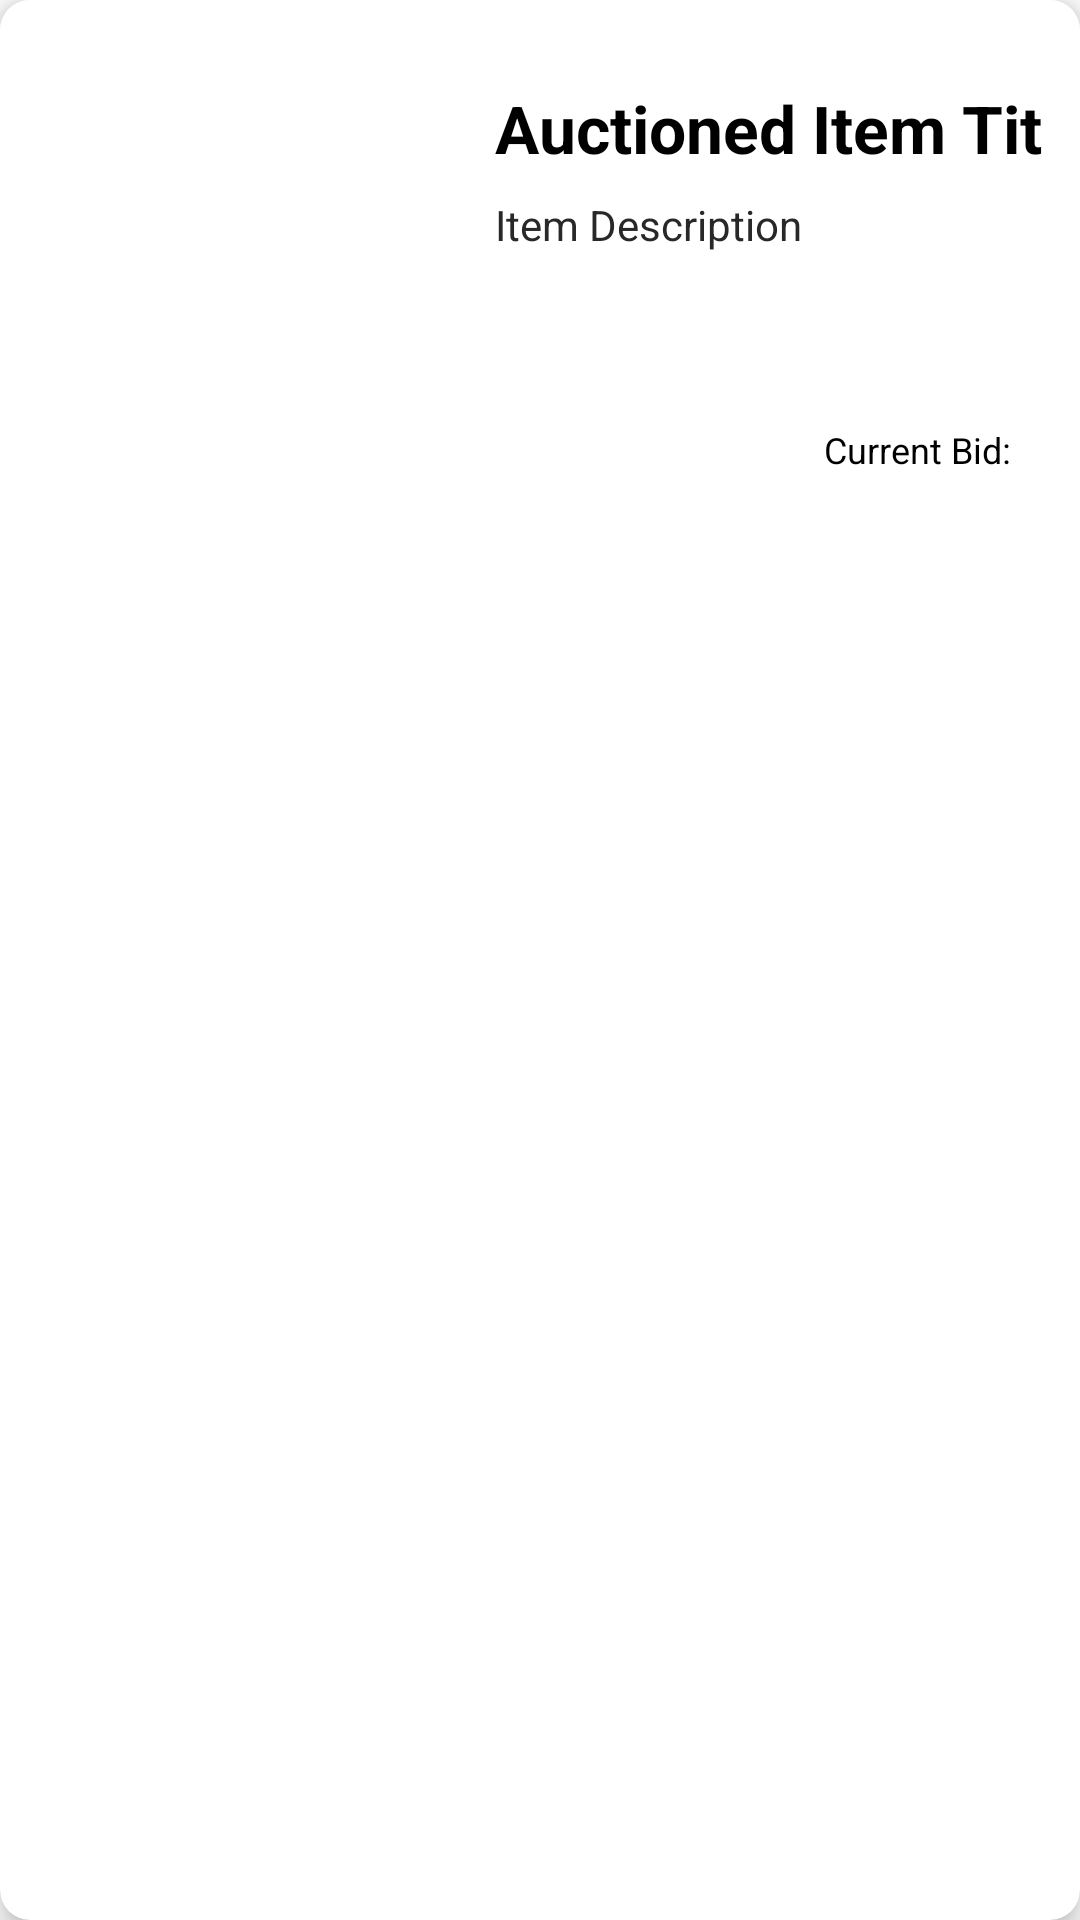

Reconstruct the res/layout file that produces this screen, plus the resources it refers to.
<!-- AndroidManifest.xml: application theme Theme.DonationApp -->
<!-- res/layout/auction_item_card.xml -->
<?xml version="1.0" encoding="utf-8"?>
<androidx.cardview.widget.CardView xmlns:android="http://schemas.android.com/apk/res/android"
    xmlns:app="http://schemas.android.com/apk/res-auto"
    xmlns:tools="http://schemas.android.com/tools"
    android:layout_width="match_parent"
    android:layout_height="wrap_content"
    android:layout_marginTop="8dp"
    android:layout_marginBottom="2dp"
    android:focusable="true"
    android:foreground="?attr/selectableItemBackground"
    app:cardCornerRadius="10dp"
    app:cardElevation="6dp">

    <androidx.constraintlayout.widget.ConstraintLayout
        android:layout_width="match_parent"
        android:layout_height="wrap_content"
        android:background="#FFFFFF"
        android:padding="12dp">

        <TextView
            android:id="@+id/auctionTitleTextView"
            android:layout_width="wrap_content"
            android:layout_height="wrap_content"
            android:layout_marginStart="16dp"
            android:layout_marginTop="16dp"
            android:layout_marginEnd="16dp"
            android:layout_marginBottom="16dp"
            android:text="Auctioned Item Title"
            android:textColor="#000000"
            android:textSize="22sp"
            android:textStyle="bold"
            app:layout_constraintBottom_toBottomOf="parent"
            app:layout_constraintEnd_toEndOf="parent"
            app:layout_constraintHorizontal_bias="0.0"
            app:layout_constraintStart_toEndOf="@+id/auctionItemImageView"
            app:layout_constraintTop_toTopOf="parent"
            app:layout_constraintVertical_bias="0.0" />

        <TextView
            android:id="@+id/auctionDescriptionTextView"
            android:layout_width="225dp"
            android:layout_height="67dp"
            android:layout_marginStart="16dp"
            android:layout_marginTop="8dp"
            android:layout_marginEnd="16dp"
            android:layout_marginBottom="16dp"
            android:text="Item Description"
            android:textColor="#292828"
            android:textSize="14sp"
            app:layout_constraintBottom_toBottomOf="parent"
            app:layout_constraintEnd_toEndOf="parent"
            app:layout_constraintHorizontal_bias="0.0"
            app:layout_constraintStart_toEndOf="@+id/auctionItemImageView"
            app:layout_constraintTop_toBottomOf="@+id/auctionTitleTextView"
            app:layout_constraintVertical_bias="0.0" />


        <ImageView
            android:id="@+id/auctionItemImageView"
            android:layout_width="129dp"
            android:layout_height="128dp"
            android:layout_marginStart="8dp"
            app:layout_constraintBottom_toBottomOf="parent"
            app:layout_constraintEnd_toEndOf="parent"
            app:layout_constraintHorizontal_bias="0.0"
            app:layout_constraintStart_toStartOf="parent"
            app:layout_constraintTop_toTopOf="parent"
            tools:srcCompat="@tools:sample/avatars" />

        <TextView
            android:id="@+id/currentBidTextView"
            android:layout_width="wrap_content"
            android:layout_height="wrap_content"
            android:layout_marginTop="8dp"
            android:layout_marginEnd="8dp"
            android:text="Current Bid: "
            android:textColor="#000000"
            android:textSize="12sp"
            app:layout_constraintBottom_toBottomOf="parent"
            app:layout_constraintEnd_toEndOf="parent"
            app:layout_constraintHorizontal_bias="1.0"
            app:layout_constraintStart_toEndOf="@+id/auctionItemImageView"
            app:layout_constraintTop_toBottomOf="@+id/auctionDescriptionTextView" />

        <TextView
            android:id="@+id/auctionEndedTextView"
            android:layout_width="wrap_content"
            android:layout_height="wrap_content"
            android:layout_marginStart="16dp"
            android:layout_marginTop="8dp"
            android:text="Auction ended"
            android:textColor="#000000"
            android:visibility="invisible"
            app:layout_constraintBottom_toBottomOf="parent"
            app:layout_constraintEnd_toStartOf="@+id/currentBidTextView"
            app:layout_constraintHorizontal_bias="0.0"
            app:layout_constraintStart_toEndOf="@+id/auctionItemImageView"
            app:layout_constraintTop_toBottomOf="@+id/auctionDescriptionTextView"
            app:layout_constraintVertical_bias="0.076" />
    </androidx.constraintlayout.widget.ConstraintLayout>


</androidx.cardview.widget.CardView>
<!-- resources referenced by this layout -->
<resources>
  <style name="Theme.DonationApp" parent="Theme.MaterialComponents.DayNight.NoActionBar">
          
          <item name="colorPrimary">@color/purple_500</item>
          <item name="colorPrimaryVariant">@color/purple_700</item>
          <item name="colorOnPrimary">@color/white</item>
          
          <item name="colorSecondary">@color/teal_200</item>
          <item name="colorSecondaryVariant">@color/teal_700</item>
          <item name="colorOnSecondary">@color/black</item>
          
          <item name="android:statusBarColor" tools:targetApi="l">#0b1b33</item>
          
      </style>
  <!-- not gathered from this repository: default colours our renderer supplied (Android Studio template values) -->
  <color name="purple_500">#FF6200EE</color>
  <color name="purple_700">#FF3700B3</color>
  <color name="teal_200">#FF03DAC5</color>
  <color name="teal_700">#FF018786</color>
  <color name="black">#FF000000</color>
  <color name="white">#FFFFFFFF</color>
</resources>
